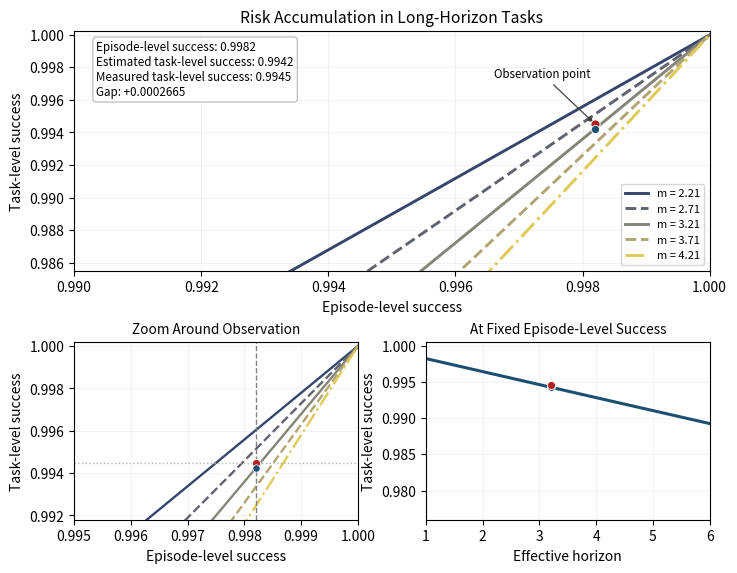

Source code (Python): (Note: this script raises an exception after producing the figure.)
import numpy as np
import matplotlib.pyplot as plt


def main():
    # Observed summary metrics from the thesis table
    mean_nav_sr_obs = 0.9982
    measured_task_sr = 0.9945
    m_values = [2.21, 2.71, 3.21, 3.71, 4.21]

    # Domain focused around the operative success regime
    x = np.linspace(0.99, 1.0, 700)

    # Curve family behind the narrative relation
    curves = {m: x ** m for m in m_values}

    # Observation is interpreted at m = 3.21
    m_obs = 3.21
    predicted_task_sr_obs = mean_nav_sr_obs ** m_obs
    delta = measured_task_sr - predicted_task_sr_obs

    fig = plt.figure(figsize=(8.2, 6.35))
    gs = fig.add_gridspec(2, 2, height_ratios=[1.35, 1.0], hspace=0.34, wspace=0.24)

    ax_top = fig.add_subplot(gs[0, :])
    ax_zoom = fig.add_subplot(gs[1, 0])
    ax_fixed = fig.add_subplot(gs[1, 1])

    # Narrative palette and dual encoding (color + linestyle) for grayscale robustness
    cmap = plt.get_cmap("cividis")
    colors = [cmap(v) for v in np.linspace(0.2, 0.88, len(m_values))]
    linestyles = ["-", "--", "-", "--", "-."]

    for m, c, ls in zip(m_values, colors, linestyles):
        ax_top.plot(x, curves[m], color=c, lw=2.1, ls=ls, label=f"m = {m:.2f}")

    # Observation and model-consistent point
    ax_top.scatter([mean_nav_sr_obs], [measured_task_sr], color="#b22222", zorder=7, s=44, edgecolor="white", linewidth=0.7)
    ax_top.scatter([mean_nav_sr_obs], [predicted_task_sr_obs], color="#1b4f72", zorder=7, s=34, edgecolor="white", linewidth=0.6)

    ann = (
        f"Episode-level success: {mean_nav_sr_obs:.4f}\n"
        f"Estimated task-level success: {predicted_task_sr_obs:.4f}\n"
        f"Measured task-level success: {measured_task_sr:.4f}\n"
        f"Gap: {delta:+.7f}"
    )
    ax_top.text(
        0.99035,
        0.99965,
        ann,
        va="top",
        fontsize=8.4,
        bbox=dict(boxstyle="round,pad=0.3", fc="white", ec="0.75", alpha=0.95),
    )
    ax_top.annotate(
        "Observation point",
        xy=(mean_nav_sr_obs, measured_task_sr),
        xytext=(0.9966, 0.9974),
        fontsize=8.3,
        ha="left",
        arrowprops=dict(arrowstyle="-|>", lw=0.9, color="0.25"),
    )

    ax_top.set_title("Risk Accumulation in Long-Horizon Tasks", fontsize=11.3)
    ax_top.set_xlabel("Episode-level success")
    ax_top.set_ylabel("Task-level success")
    ax_top.set_xlim(0.99, 1.0)
    ax_top.set_ylim(0.9855, 1.00025)
    ax_top.grid(True, alpha=0.17, linewidth=0.65)
    ax_top.legend(loc="lower right", frameon=True, fontsize=8)

    # Bottom-left: compact diagnostic zoom near the observation
    for m, c, ls in zip(m_values, colors, linestyles):
        ax_zoom.plot(x, curves[m], color=c, lw=1.7, ls=ls)

    ax_zoom.scatter([mean_nav_sr_obs], [measured_task_sr], color="#b22222", zorder=7, s=34, edgecolor="white", linewidth=0.6)
    ax_zoom.scatter([mean_nav_sr_obs], [predicted_task_sr_obs], color="#1b4f72", zorder=7, s=28, edgecolor="white", linewidth=0.55)
    ax_zoom.axvline(mean_nav_sr_obs, color="0.5", ls="--", lw=1)
    ax_zoom.axhline(measured_task_sr, color="0.7", ls=":", lw=1)

    ax_zoom.set_title("Zoom Around Observation", fontsize=9.8)
    ax_zoom.set_xlabel("Episode-level success")
    ax_zoom.set_ylabel("Task-level success")
    ax_zoom.set_xlim(0.995, 1.0)
    ax_zoom.set_ylim(0.9918, 1.0002)
    ax_zoom.grid(True, alpha=0.17, linewidth=0.6)

    # Bottom-right: trend under fixed episode-level success
    m_axis = np.linspace(1, 6, 400)
    fixed_curve = mean_nav_sr_obs ** m_axis
    ax_fixed.plot(m_axis, fixed_curve, color="#1b4f72", lw=2.2)
    ax_fixed.scatter([m_obs], [predicted_task_sr_obs], color="#1b4f72", s=31, zorder=7, edgecolor="white", linewidth=0.55)
    ax_fixed.scatter([m_obs], [measured_task_sr], color="#b22222", s=34, zorder=7, edgecolor="white", linewidth=0.6)

    ax_fixed.set_title("At Fixed Episode-Level Success", fontsize=9.8)
    ax_fixed.set_xlabel("Effective horizon")
    ax_fixed.set_ylabel("Task-level success")
    ax_fixed.set_xlim(1, 6)
    ax_fixed.set_ylim(0.976, 1.0005)
    ax_fixed.grid(True, alpha=0.17, linewidth=0.6)

    out_path = "images/nav-tugas/fig_discussion_risk_curve_2d_v4_panels.pdf"
    fig.savefig(out_path, dpi=320, bbox_inches="tight")
    print(f"Saved: {out_path}")


if __name__ == "__main__":
    main()
